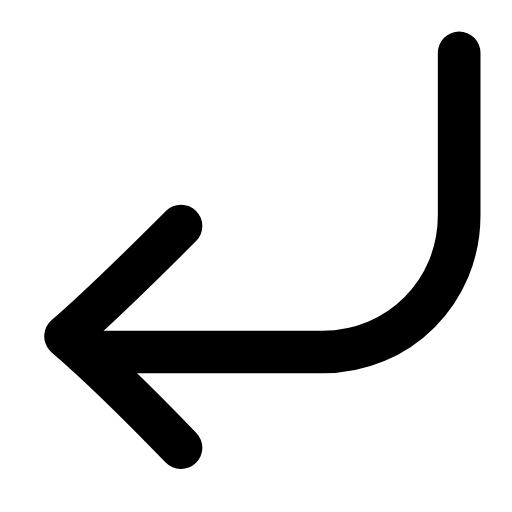
t = 0.00 s
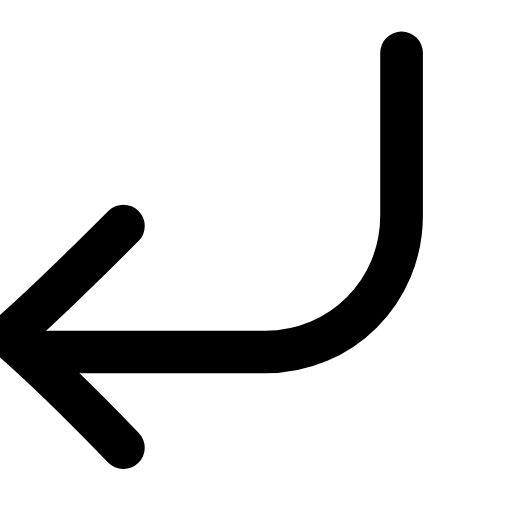
t = 0.22 s
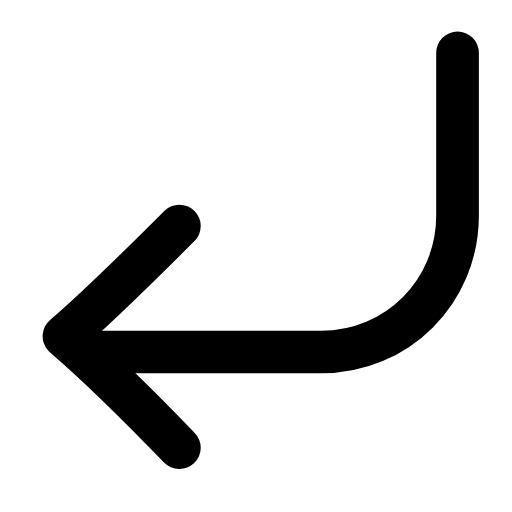
t = 0.44 s
t = 0.63 s: frame unchanged from t = 0.00 s, image omitted
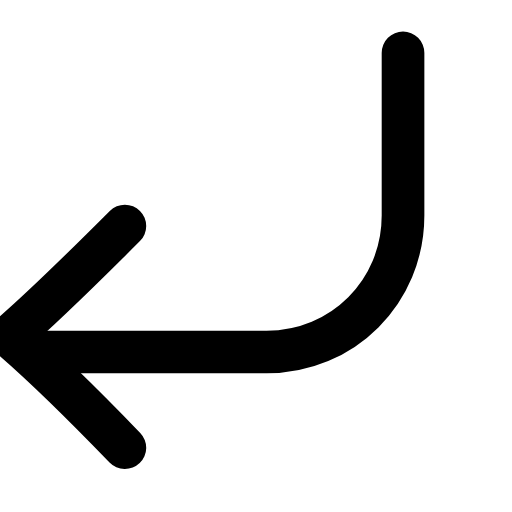
t = 0.88 s
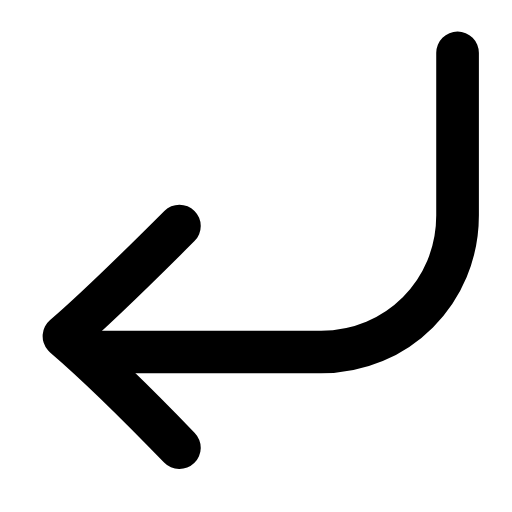
t = 1.07 s

The animated SVG that drew these frames (rendered in a browser with its animation timeline set to each time). Animation: 1 SMIL element (animateTransform=1); one cycle of 1.30 s, repeats indefinitely.

<svg xmlns="http://www.w3.org/2000/svg" width="24" height="24" viewBox="0 0 24 24" fill="none"><g transform="translate(-2.831 -2.689) scale(1.23)"><g><animateTransform attributeName="transform" type="translate" values="0 0;-2.2 0;0 0;0 0;-2.2 0;0 0;0 0" keyTimes="0;0.225;0.45;0.6;0.75;0.9;1" dur="1.3s" repeatCount="indefinite" calcMode="spline" keySplines="0.16 1 0.3 1;0.16 1 0.3 1;0.16 1 0.3 1;0.16 1 0.3 1;0.16 1 0.3 1;0.16 1 0.3 1"/><path stroke="currentColor" stroke-width="1.626" stroke-linecap="round" stroke-linejoin="round" fill="none" d="M19.8 4.2L19.8 10.4C19.8 13.3 17.5 15.6 14.6 15.6L5.6 15.6"></path><path stroke="currentColor" stroke-width="1.626" stroke-linecap="round" stroke-linejoin="round" fill="none" d="M9.2 10.8C7.8 12.2 6.2 13.8 4.8 15C6.2 16.2 7.8 17.8 9.2 19.25"></path></g></g></svg>
